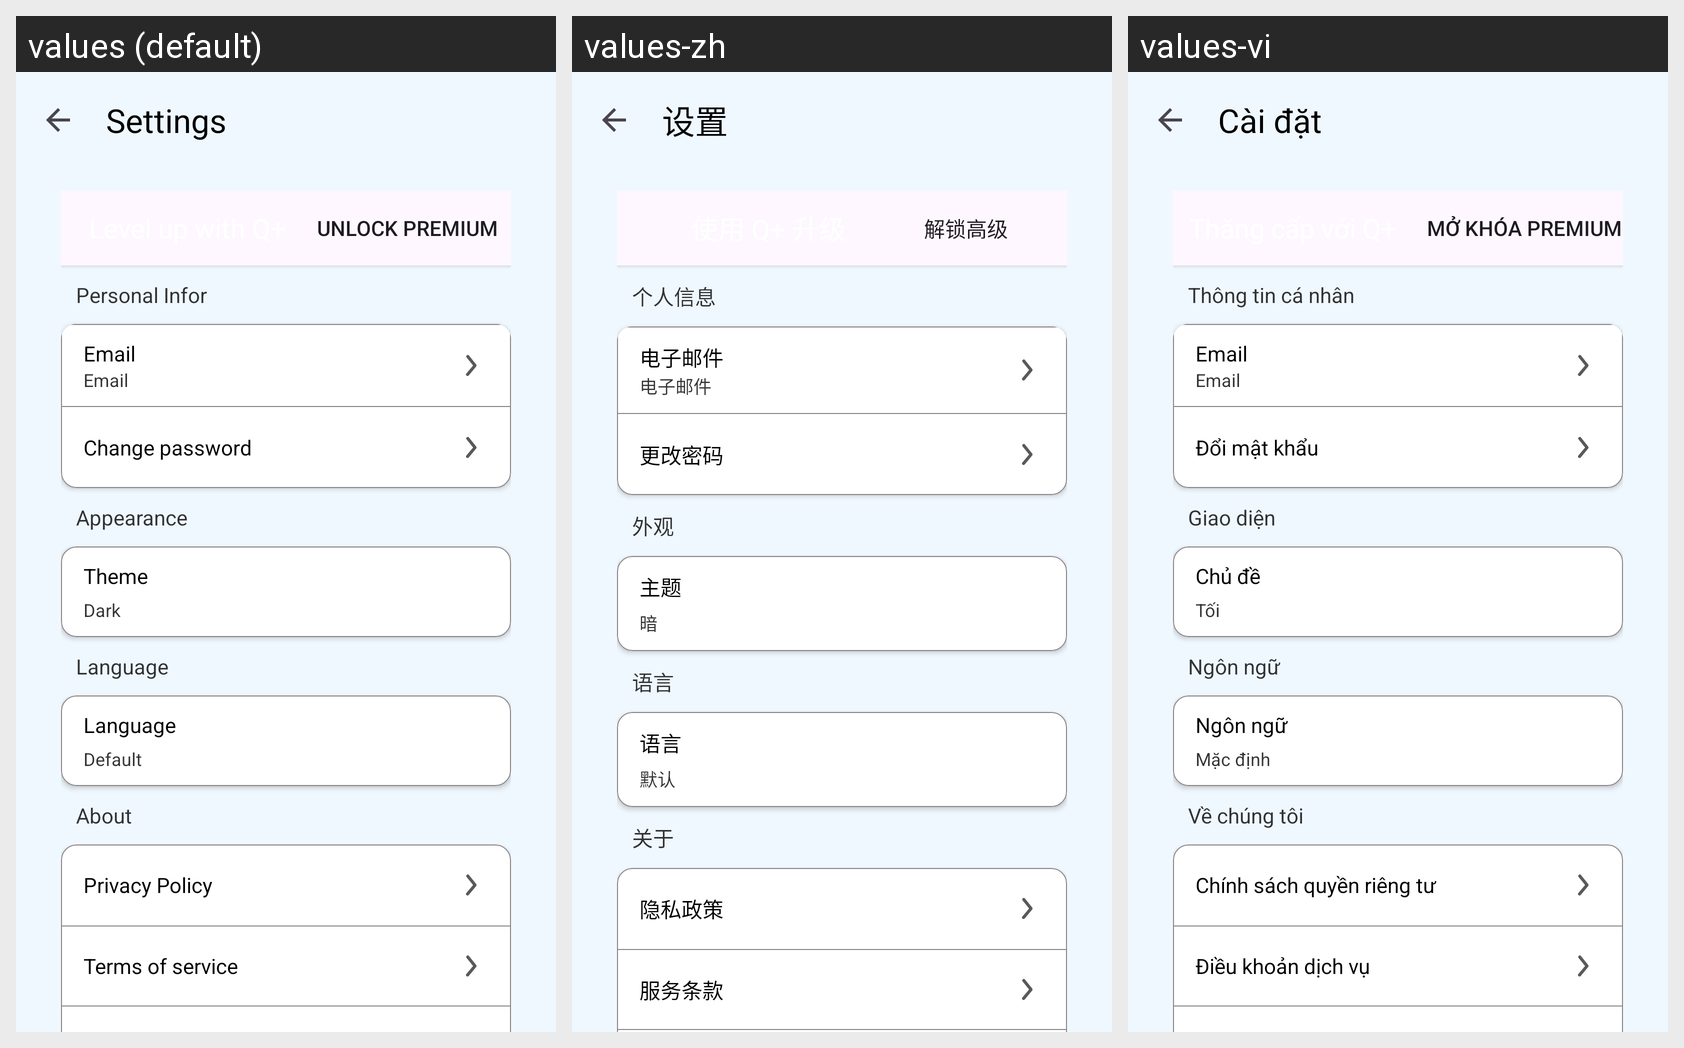

Locale-by-locale string values for the Android screen shown in this grid:
Android screen res/layout/activity_settings.xml rendered under 3 locales, left to right: values (default), values-zh, values-vi. Device: Nexus 5 (rendered at 1080×1920; each locale shown at half size, 540×960, under a caption strip naming it); theme Theme.AppQuizlet.
Strings drawn on this screen, with the default value and each locale's value (text and hints the layout hard-codes, and strings that could not be matched under every locale, appear in the picture but are not listed):

settings
  values: Settings
  values-zh: 设置
  values-vi: Cài đặt

unlock_premium
  values: Unlock Premium
  values-zh: 解锁高级
  values-vi: Mở khóa Premium

personal_info
  values: Personal Infor
  values-zh: 个人信息
  values-vi: Thông tin cá nhân

email
  values: Email
  values-zh: 电子邮件
  values-vi: Email

change_pass
  values: Change password
  values-zh: 更改密码
  values-vi: Đổi mật khẩu

appearance
  values: Appearance
  values-zh: 外观
  values-vi: Giao diện

theme
  values: Theme
  values-zh: 主题
  values-vi: Chủ đề

dark
  values: Dark
  values-zh: 暗
  values-vi: Tối

language
  values: Language
  values-zh: 语言
  values-vi: Ngôn ngữ

default_n
  values: Default
  values-zh: 默认
  values-vi: Mặc định

about
  values: About
  values-zh: 关于
  values-vi: Về chúng tôi

privacy_policy
  values: Privacy Policy
  values-zh: 隐私政策
  values-vi: Chính sách quyền riêng tư

term_service
  values: Terms of service
  values-zh: 服务条款
  values-vi: Điều khoản dịch vụ
